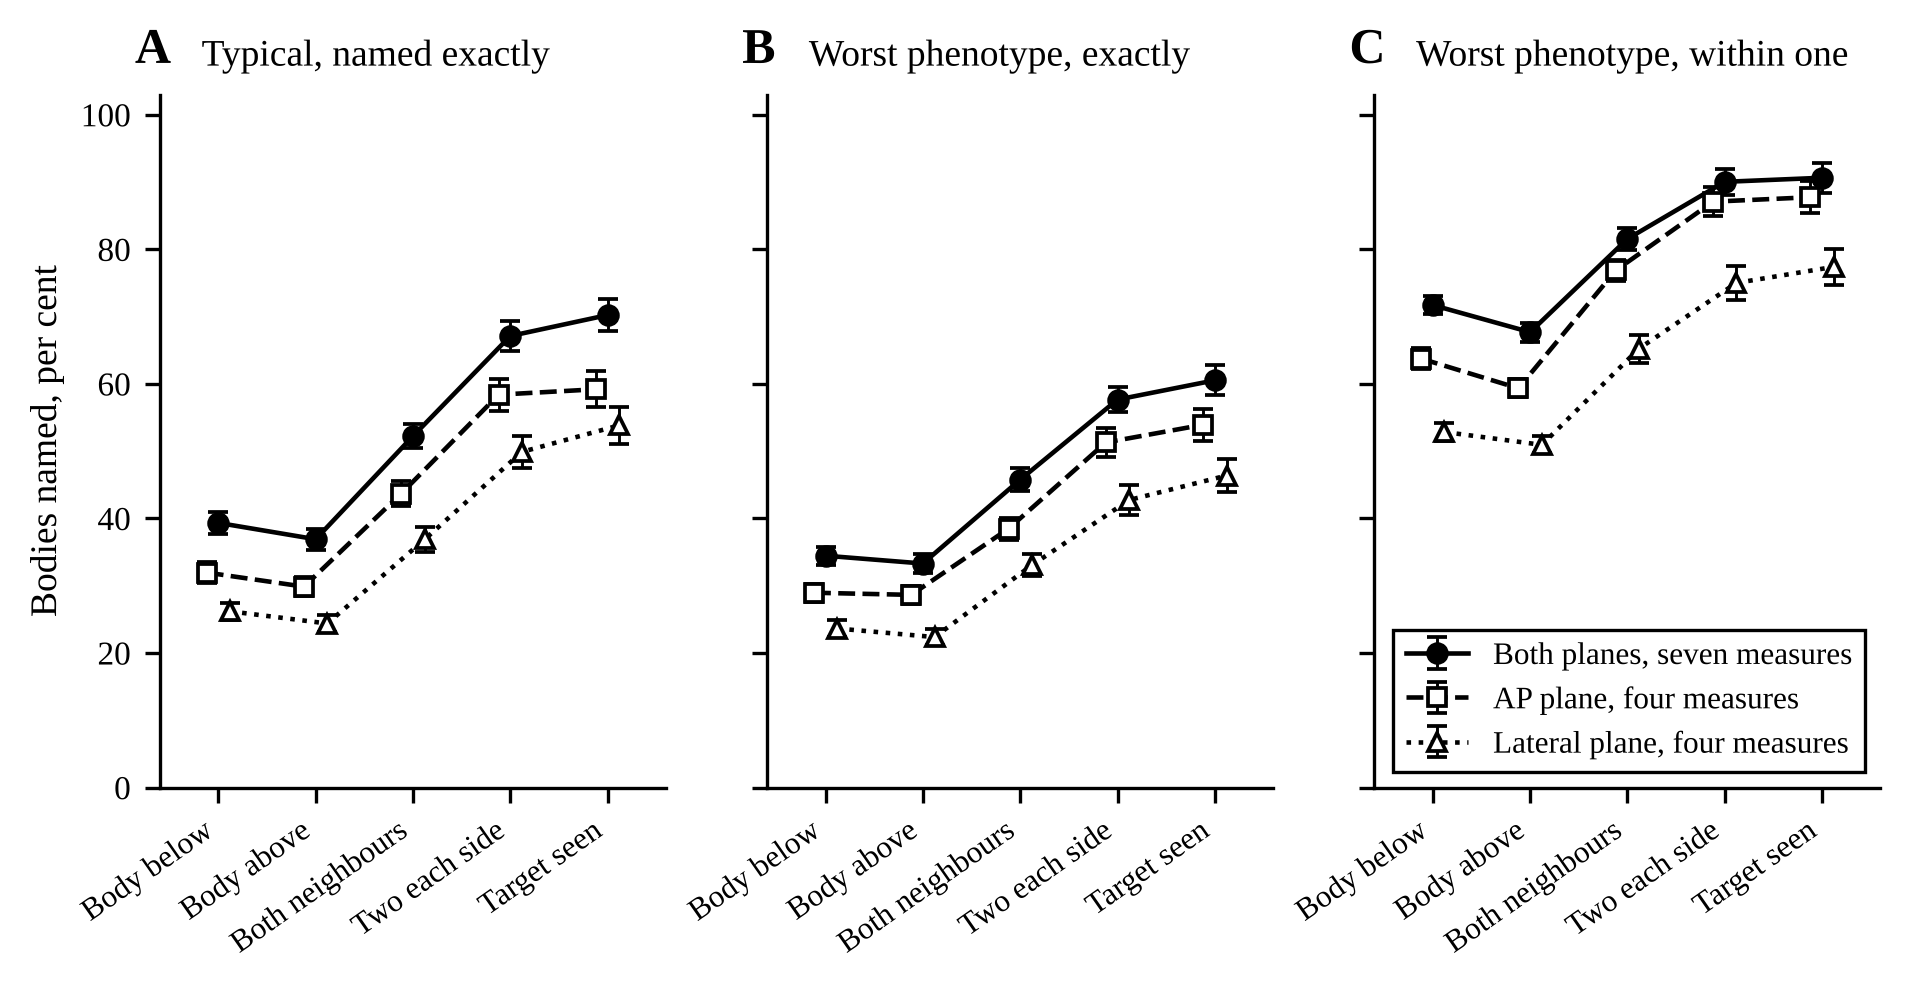

Values plotted in this chart, from the file beside it:
arm, regime, solution, phenotype, n, n_columns, exact_rate, within_one_rate, se_cluster, wilson_lo, wilson_hi, worst
below1, lateral, C, four_lumbar, 4000, 200, 0.2677, 0.5513, 0.007468, 0.2543, 0.2817, 0
below1, lateral, C, lumbar_rib, 4200, 200, 0.2579, 0.5424, 0.007344, 0.2449, 0.2713, 0
below1, lateral, C, no_rib_t12, 4200, 200, 0.2824, 0.5619, 0.007679, 0.269, 0.2962, 0
below1, lateral, C, six_lumbar, 4400, 200, 0.2448, 0.5284, 0.006946, 0.2323, 0.2577, 0
below1, lateral, C, t13, 4400, 200, 0.2364, 0.5323, 0.006281, 0.224, 0.2491, 1
below1, lateral, C, typical, 4200, 200, 0.2619, 0.5414, 0.006563, 0.2488, 0.2754, 0
below1, ap, C, four_lumbar, 4000, 200, 0.3063, 0.6375, 0.007757, 0.2922, 0.3207, 0
below1, ap, C, lumbar_rib, 4200, 200, 0.3321, 0.6621, 0.008041, 0.3181, 0.3465, 0
below1, ap, C, no_rib_t12, 4200, 200, 0.319, 0.6481, 0.007593, 0.3051, 0.3333, 0
below1, ap, C, six_lumbar, 4400, 200, 0.3123, 0.6557, 0.007835, 0.2987, 0.3261, 0
below1, ap, C, t13, 4400, 200, 0.2895, 0.6391, 0.006943, 0.2763, 0.3031, 1
below1, ap, C, typical, 4200, 200, 0.3195, 0.6679, 0.007849, 0.3056, 0.3338, 0
below1, both, C, four_lumbar, 4000, 200, 0.3678, 0.7245, 0.007797, 0.3529, 0.3828, 0
below1, both, C, lumbar_rib, 4200, 200, 0.401, 0.7357, 0.007671, 0.3862, 0.4159, 0
below1, both, C, no_rib_t12, 4200, 200, 0.3938, 0.7226, 0.008029, 0.3791, 0.4087, 0
below1, both, C, six_lumbar, 4400, 200, 0.3732, 0.7302, 0.007704, 0.359, 0.3876, 0
below1, both, C, t13, 4400, 200, 0.3445, 0.717, 0.006883, 0.3306, 0.3587, 1
below1, both, C, typical, 4200, 200, 0.3933, 0.7267, 0.00804, 0.3787, 0.4082, 0
above1, lateral, C, four_lumbar, 4000, 200, 0.2622, 0.553, 0.006995, 0.2489, 0.2761, 0
above1, lateral, C, lumbar_rib, 4200, 200, 0.25, 0.5338, 0.00685, 0.2371, 0.2633, 0
above1, lateral, C, no_rib_t12, 4200, 200, 0.2605, 0.5462, 0.007426, 0.2474, 0.274, 0
above1, lateral, C, six_lumbar, 4400, 200, 0.2318, 0.5093, 0.006532, 0.2196, 0.2445, 0
above1, lateral, C, t13, 4400, 200, 0.2236, 0.5191, 0.005971, 0.2116, 0.2362, 1
above1, lateral, C, typical, 4200, 200, 0.2438, 0.529, 0.006165, 0.2311, 0.257, 0
above1, ap, C, four_lumbar, 4000, 200, 0.3135, 0.6335, 0.006997, 0.2993, 0.3281, 0
above1, ap, C, lumbar_rib, 4200, 200, 0.3002, 0.641, 0.007122, 0.2866, 0.3143, 0
above1, ap, C, no_rib_t12, 4200, 200, 0.2986, 0.6305, 0.007158, 0.2849, 0.3126, 0
above1, ap, C, six_lumbar, 4400, 200, 0.29, 0.6173, 0.007252, 0.2768, 0.3036, 0
above1, ap, C, t13, 4400, 200, 0.2864, 0.5934, 0.00685, 0.2732, 0.2999, 1
above1, ap, C, typical, 4200, 200, 0.2986, 0.6412, 0.007054, 0.2849, 0.3126, 0
above1, both, C, four_lumbar, 4000, 200, 0.368, 0.7077, 0.00716, 0.3532, 0.3831, 0
above1, both, C, lumbar_rib, 4200, 200, 0.37, 0.7081, 0.006916, 0.3555, 0.3847, 0
above1, both, C, no_rib_t12, 4200, 200, 0.3576, 0.6938, 0.007586, 0.3433, 0.3722, 0
above1, both, C, six_lumbar, 4400, 200, 0.3461, 0.6857, 0.007345, 0.3322, 0.3603, 0
above1, both, C, t13, 4400, 200, 0.333, 0.6768, 0.00719, 0.3192, 0.347, 1
above1, both, C, typical, 4200, 200, 0.369, 0.7043, 0.00805, 0.3546, 0.3838, 0
flank, lateral, C, four_lumbar, 3800, 200, 0.3792, 0.6782, 0.009724, 0.3639, 0.3948, 0
flank, lateral, C, lumbar_rib, 4000, 200, 0.3513, 0.6525, 0.01063, 0.3366, 0.3662, 0
flank, lateral, C, no_rib_t12, 4000, 200, 0.383, 0.6837, 0.009239, 0.3681, 0.3982, 0
flank, lateral, C, six_lumbar, 4200, 200, 0.3448, 0.656, 0.008945, 0.3305, 0.3593, 0
flank, lateral, C, t13, 4200, 200, 0.3305, 0.6624, 0.008524, 0.3164, 0.3449, 1
flank, lateral, C, typical, 4000, 200, 0.3688, 0.668, 0.009755, 0.3539, 0.3838, 0
flank, ap, C, four_lumbar, 3800, 200, 0.4229, 0.7721, 0.008996, 0.4073, 0.4387, 0
flank, ap, C, lumbar_rib, 4000, 200, 0.4298, 0.769, 0.008783, 0.4145, 0.4452, 0
flank, ap, C, no_rib_t12, 4000, 200, 0.435, 0.7728, 0.00972, 0.4197, 0.4504, 0
flank, ap, C, six_lumbar, 4200, 200, 0.4143, 0.7852, 0.009127, 0.3995, 0.4293, 0
flank, ap, C, t13, 4200, 200, 0.3848, 0.7686, 0.008237, 0.3702, 0.3996, 1
flank, ap, C, typical, 4000, 200, 0.437, 0.779, 0.009453, 0.4217, 0.4524, 0
flank, both, C, four_lumbar, 3800, 200, 0.4992, 0.8339, 0.009416, 0.4833, 0.5151, 0
flank, both, C, lumbar_rib, 4000, 200, 0.5228, 0.8357, 0.009132, 0.5073, 0.5382, 0
flank, both, C, no_rib_t12, 4000, 200, 0.519, 0.8393, 0.00958, 0.5035, 0.5345, 0
flank, both, C, six_lumbar, 4200, 200, 0.4893, 0.8393, 0.008412, 0.4742, 0.5044, 0
flank, both, C, t13, 4200, 200, 0.4576, 0.8155, 0.008558, 0.4426, 0.4727, 1
flank, both, C, typical, 4000, 200, 0.5222, 0.8397, 0.008922, 0.5068, 0.5377, 0
flank2, lateral, C, four_lumbar, 3400, 200, 0.5035, 0.7715, 0.012, 0.4867, 0.5203, 0
flank2, lateral, C, lumbar_rib, 3600, 200, 0.4769, 0.75, 0.01281, 0.4607, 0.4933, 0
flank2, lateral, C, no_rib_t12, 3600, 200, 0.5089, 0.7778, 0.01163, 0.4926, 0.5252, 0
flank2, lateral, C, six_lumbar, 3800, 200, 0.4779, 0.7789, 0.01136, 0.462, 0.4938, 0
flank2, lateral, C, t13, 3800, 200, 0.4274, 0.7526, 0.01105, 0.4117, 0.4432, 1
flank2, lateral, C, typical, 3600, 200, 0.4989, 0.7575, 0.01232, 0.4826, 0.5152, 0
... 210 more rows
